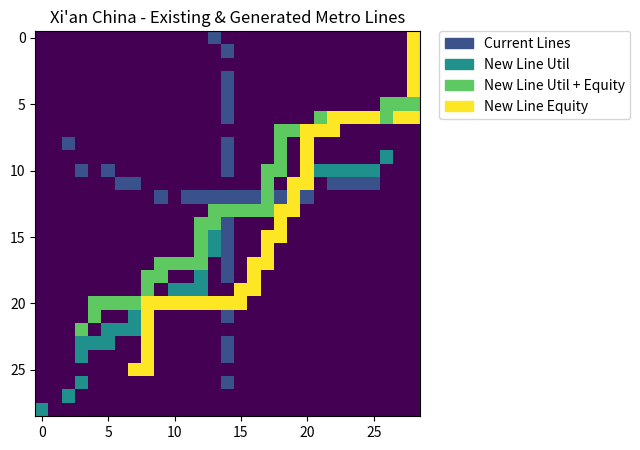

Python code for this plot:
#%%
import numpy as np
import matplotlib.pyplot as plt
import matplotlib.patches as mpatches


grid_x_max = 29
grid_y_max = 29

def v_to_g(index):
    grid_x = index // grid_x_max
    grid_y = index % grid_y_max

    return list(zip(grid_x, grid_y))

data = [[0 for j in range(grid_x_max)] for i in range(grid_y_max)]

data = np.array(data)

line_0 = [(8, 2), (10, 3), (10, 5), (11, 6), (11, 7), (12, 9), (12, 11), (12, 12), (12, 13),
            (12, 14), (12, 15), (12, 16), (12, 17), (12, 18), (12, 20), (11, 22), (11, 23), (11, 24),
            (11, 25)]
line_1 = [(0, 13), (1, 14), (3, 14), (4, 14), (5, 14), (6, 14), (8, 14), (9, 14), (10, 14),
            (12, 14), (13, 14), (14, 14), (15, 14), (16, 14), (17, 14), (18, 14), (20, 14), (21, 14),
            (23, 14), (24, 14), (26, 14)]

# only OD reward - no equity
line_utility = v_to_g(np.array([287,315,314,313,312,311,310,339,338,367,396,395,394,393,392,391,390,419,448,
            477,476,505,534,563,562,561,590,589,588,587,616,645,644,643,672,671,670,699,
            757,785,812]))

# equal weights on OD and equity
line_equal = v_to_g(np.array([641,613,584,585,586,587,588,559,530,531,502,503,504,505,476,447,418,419,390,391,
            392,393,394,365,336,307,308,279,250,221,222,223,224,195,196,197,198,199,200,171,
            172,173,144,115,86]))

# only equity reward - no OD
line_equity = v_to_g(np.array([732,733,704,675,646,617,588,589,590,591,592,593,594,595,566,567,538,509,510,481,452,453,424,395,396,367,338,339,310,281,252,223,224,225,196,197,198,199,201,202,144,115,86,57,28]))

for g in line_0:
    data[g] = 1

for g in line_1:
    data[g] = 1

for g in line_utility:
    data[g] = 2

for g in line_equal:
    data[g] = 3

for g in line_equity:
    data[g] = 4


# create colormap and legend
values = np.unique(data[data != 0].ravel())

plt.figure(figsize=(5,5))
im = plt.imshow(data)

colors = [ im.cmap(im.norm(value)) for value in values]
labels = ["Current Lines", "New Line Util", "New Line Util + Equity", "New Line Equity"]
# create a patch (proxy artist) for every color 
patches = [ mpatches.Patch(color=colors[i], label=labels[i] ) for i in range(len(values)) ]
# put those patched as legend-handles into the legend
plt.legend(handles=patches, bbox_to_anchor=(1.05, 1), loc=2, borderaxespad=0. )
plt.title("Xi'an China - Existing & Generated Metro Lines")

plt.show()

# %%
